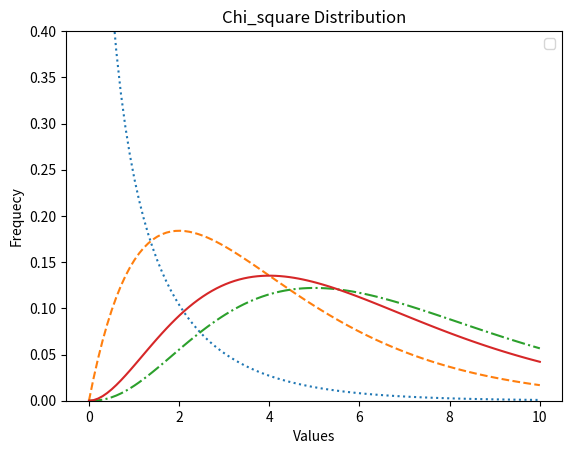

Reproduce this figure in Python.
'''
Chi Square Distribution using NumPy Array and Matplotlib.pyplotP:

Chi Square Distribution ka use kiya jata hai jab ek jaise 2 chijo ke beach me realtion nikalna ho tab is distribution ka use kiya jata hai.

Example se samjhte hain:

1. Maan lo ki ek ice cream shop pe aane walao logo me aadmi aur aurat kin flavor ko jada pasan kar rahe hain. Agar ye pata chal jaye to ice cream shop wala jada bikne wale ice cream ko stock kar ke rakh sakta hai.

2. Isi tarike se same type ka example hum cloth shop ke liye bhi le sakte hain. Jaha par ice cream ki jagah par cloth ki baat karte hain.

Chi Square Distribution method ke arguments:

df: number of degree of freedom and must be >0
size: scalar array ka shape
'''

import numpy.random as r
import matplotlib.pyplot as plt
import seaborn as sns

# chiVaraible = r.chisquare(df=2, size=(10,10))
# print('\nchiVaraible: \n',chiVaraible)

# sns.distplot(chiVaraible, hist=False)
# plt.show()


# show advance example
# pip install scipy
# pip list
from scipy import stats
import numpy as np

# np.linspace(star, end, randomNumber)
numpyMatrix = np.linspace(0, 10, 100)
# print('\nnumpyMatrix: ',numpyMatrix)
fig, ax = plt.subplots(1, 1)
print('\nfig: ',fig, ' \nax: ',ax)

# 4 alag line ke liye dots
linestypes = [':','--','-.','-']
deg_of_freedom = [1,4,7,6]

# for loop ka use kare line styel aur deg of freemo ko marg karna hai aur ek final matrix bana hai.
for df, ls in zip(deg_of_freedom, linestypes):
    ax.plot(numpyMatrix, stats.chi2.pdf(numpyMatrix, df), linestyle=ls)

# x aur y axis ka range set kar rahe hain
plt.xlim = (0, 10)
plt.ylim(0, 0.4)

# x aur y axis ka name aur output table ka name
plt.xlabel('Values')
plt.ylabel('Frequecy')
plt.title('Chi_square Distribution')

# show the graph
plt.legend()
plt.show()
